8-way image classification set "Dataset_correctly_classified_E" from GitHub (madebynanditaaa/bacnet-flask); label vocabulary: Clostridium perfringens, Enterococcus faecalis, Enterococcus faecium, Escherichia coli, Listeria monocytogenes, Proteus, Pseudomonas aeruginosa, Staphylococcus aureus.

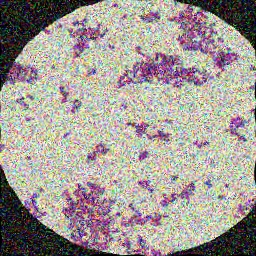
Label: Staphylococcus aureus

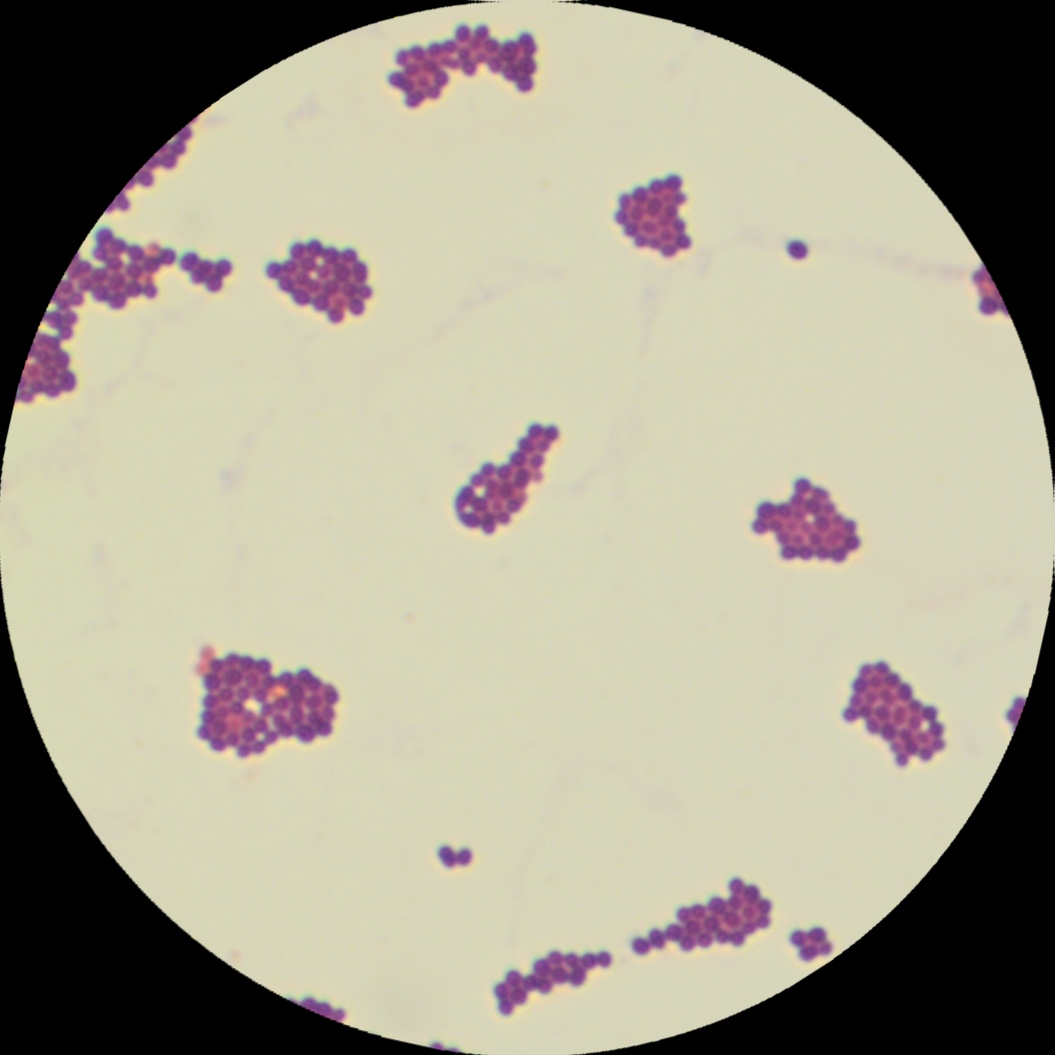
Label: Enterococcus faecium

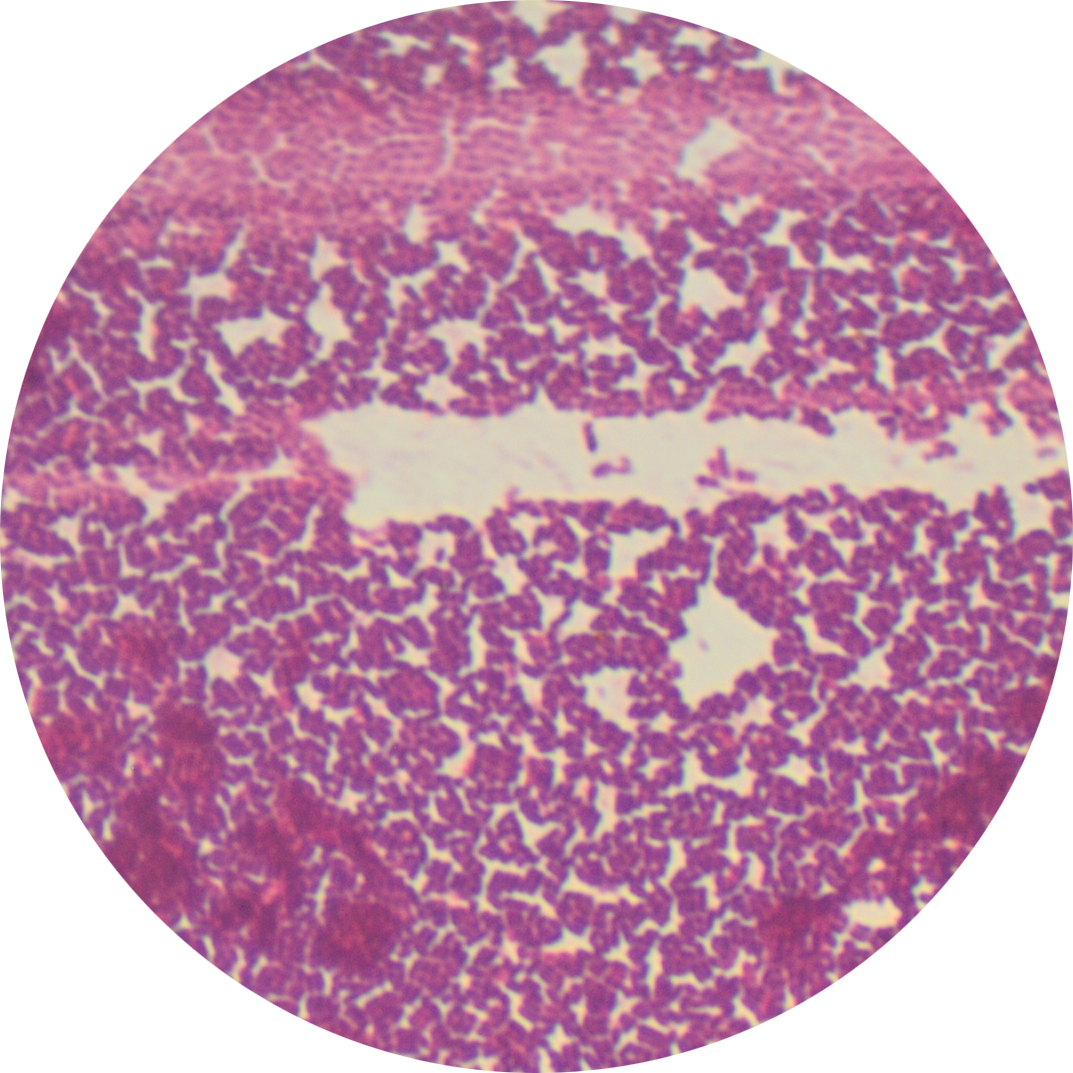
Label: Listeria monocytogenes

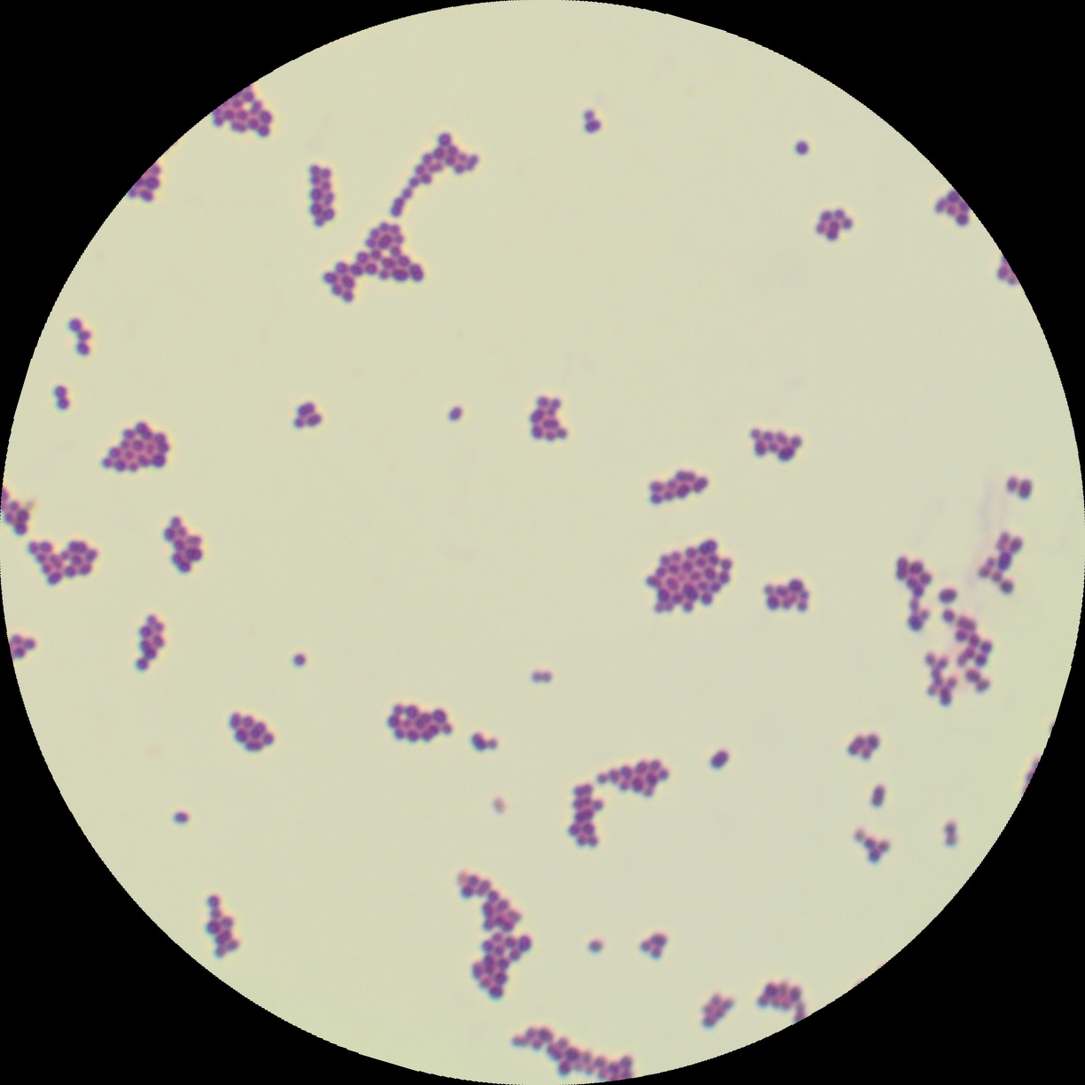
Label: Enterococcus faecalis

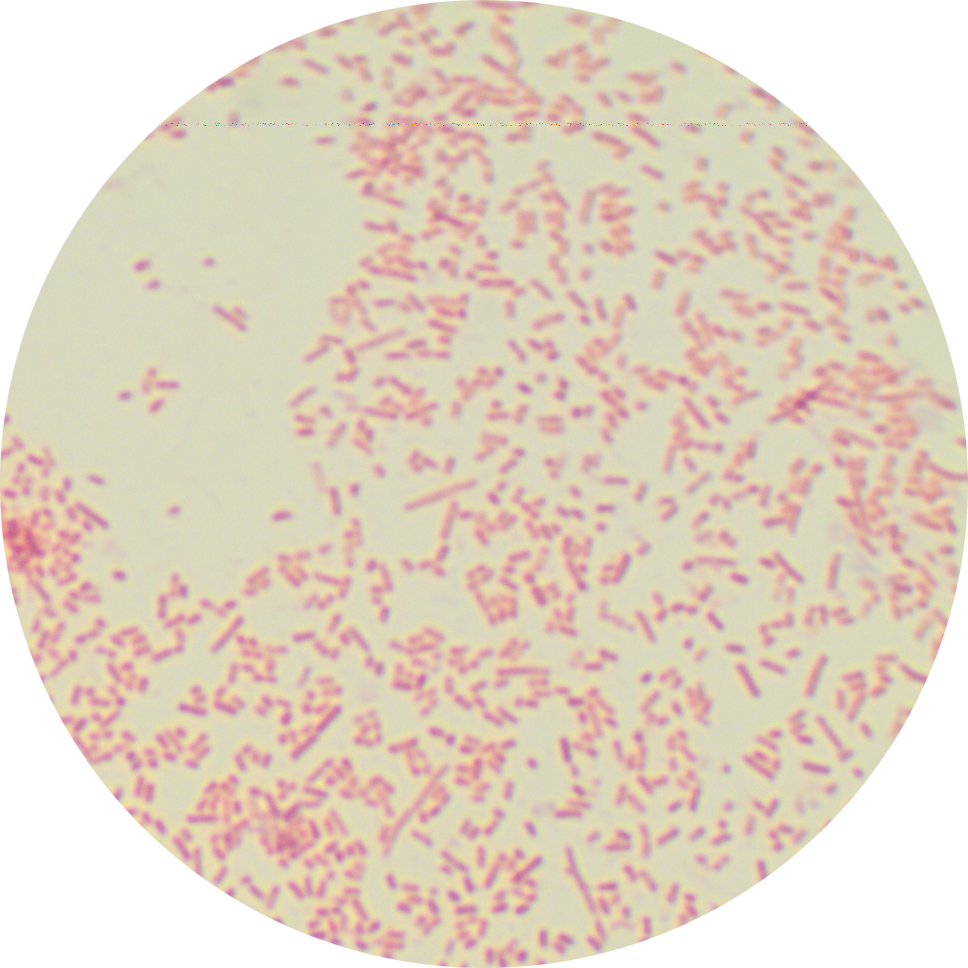
Label: Proteus

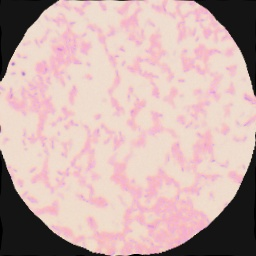
Label: Pseudomonas aeruginosa
